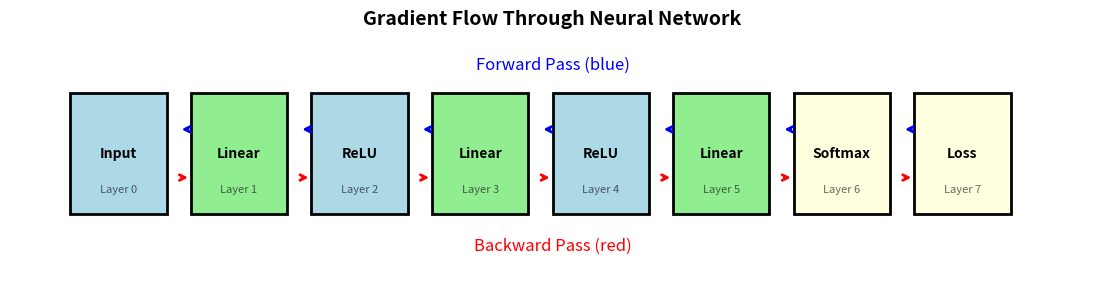
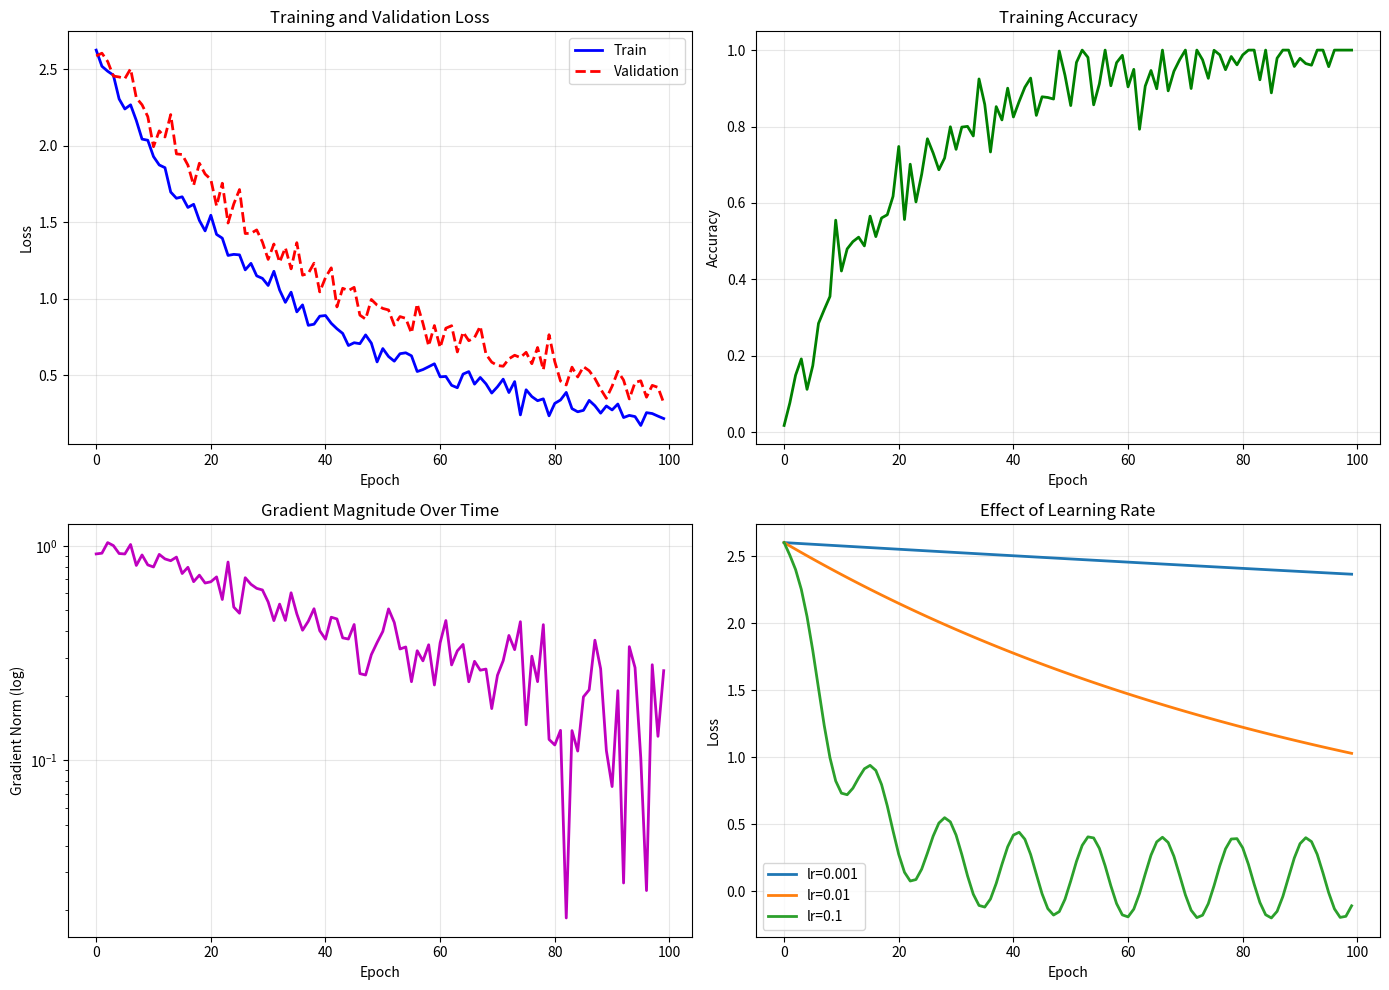

These charts were generated, in order, by the following Python code:
"""
Topic 06: Backpropagation Visualization

Visualize gradient flow, loss landscapes, and training dynamics.
"""

import numpy as np
import matplotlib.pyplot as plt


def visualize_gradient_flow():
    """Visualize how gradients flow through a network."""
    fig, ax = plt.subplots(figsize=(14, 6))
    
    layers = ['Input', 'Linear', 'ReLU', 'Linear', 'ReLU', 'Linear', 'Softmax', 'Loss']
    n = len(layers)
    
    for i, name in enumerate(layers):
        color = 'lightblue' if i % 2 == 0 else 'lightgreen'
        if name in ['Loss', 'Softmax']:
            color = 'lightyellow'
        
        rect = plt.Rectangle((i, 0), 0.8, 1, facecolor=color, edgecolor='black', linewidth=2)
        ax.add_patch(rect)
        ax.text(i + 0.4, 0.5, name, ha='center', va='center', fontsize=10, fontweight='bold')
        ax.text(i + 0.4, 0.2, f'Layer {i}', ha='center', va='center', fontsize=8, alpha=0.6)
        
        if i < n - 1:
            ax.annotate('', xy=(i+0.9, 0.7), xytext=(i+1, 0.7),
                       arrowprops=dict(arrowstyle='->', color='blue', lw=2))
            ax.annotate('', xy=(i+1, 0.3), xytext=(i+0.9, 0.3),
                       arrowprops=dict(arrowstyle='->', color='red', lw=2))
    
    ax.text(n/2, 1.2, 'Forward Pass (blue)', ha='center', color='blue', fontsize=12)
    ax.text(n/2, -0.3, 'Backward Pass (red)', ha='center', color='red', fontsize=12)
    
    ax.set_xlim(-0.5, n + 0.5)
    ax.set_ylim(-0.5, 1.5)
    ax.set_aspect('equal')
    ax.axis('off')
    ax.set_title('Gradient Flow Through Neural Network', fontsize=14, fontweight='bold')
    
    return fig


def visualize_training_dynamics():
    """Simulate and visualize training."""
    np.random.seed(42)
    
    # Simulate training metrics
    epochs = 100
    train_loss = 2.5 * np.exp(-0.03 * np.arange(epochs)) + 0.1 + 0.05 * np.random.randn(epochs)
    val_loss = 2.5 * np.exp(-0.025 * np.arange(epochs)) + 0.2 + 0.08 * np.random.randn(epochs)
    train_acc = 1 - np.exp(-0.05 * np.arange(epochs)) + 0.05 * np.random.randn(epochs)
    train_acc = np.clip(train_acc, 0, 1)
    
    grad_norms = 1.0 * np.exp(-0.02 * np.arange(epochs)) + 0.1 * np.random.randn(epochs)
    grad_norms = np.abs(grad_norms)
    
    fig, axes = plt.subplots(2, 2, figsize=(14, 10))
    
    axes[0, 0].plot(train_loss, 'b-', label='Train', linewidth=2)
    axes[0, 0].plot(val_loss, 'r--', label='Validation', linewidth=2)
    axes[0, 0].set_xlabel('Epoch')
    axes[0, 0].set_ylabel('Loss')
    axes[0, 0].set_title('Training and Validation Loss')
    axes[0, 0].legend()
    axes[0, 0].grid(True, alpha=0.3)
    
    axes[0, 1].plot(train_acc, 'g-', linewidth=2)
    axes[0, 1].set_xlabel('Epoch')
    axes[0, 1].set_ylabel('Accuracy')
    axes[0, 1].set_title('Training Accuracy')
    axes[0, 1].grid(True, alpha=0.3)
    
    axes[1, 0].semilogy(grad_norms, 'm-', linewidth=2)
    axes[1, 0].set_xlabel('Epoch')
    axes[1, 0].set_ylabel('Gradient Norm (log)')
    axes[1, 0].set_title('Gradient Magnitude Over Time')
    axes[1, 0].grid(True, alpha=0.3)
    
    lrs = [0.001, 0.01, 0.1]
    for lr in lrs:
        loss = 2.5 * np.exp(-lr * np.arange(epochs)) + 0.1
        if lr == 0.1:
            loss = loss + 0.3 * np.sin(0.5 * np.arange(epochs))
        axes[1, 1].plot(loss, label=f'lr={lr}', linewidth=2)
    axes[1, 1].set_xlabel('Epoch')
    axes[1, 1].set_ylabel('Loss')
    axes[1, 1].set_title('Effect of Learning Rate')
    axes[1, 1].legend()
    axes[1, 1].grid(True, alpha=0.3)
    
    plt.tight_layout()
    return fig


def demo():
    """Run all visualizations."""
    print("Topic 06: Backpropagation Visualizations")
    print("=" * 40)
    
    print("\n1. Gradient flow diagram...")
    fig1 = visualize_gradient_flow()
    plt.savefig('gradient_flow.png', dpi=150, bbox_inches='tight')
    
    print("2. Training dynamics...")
    fig2 = visualize_training_dynamics()
    plt.savefig('training_dynamics.png', dpi=150, bbox_inches='tight')
    
    print("\nAll visualizations saved!")
    plt.show()


if __name__ == "__main__":
    demo()
